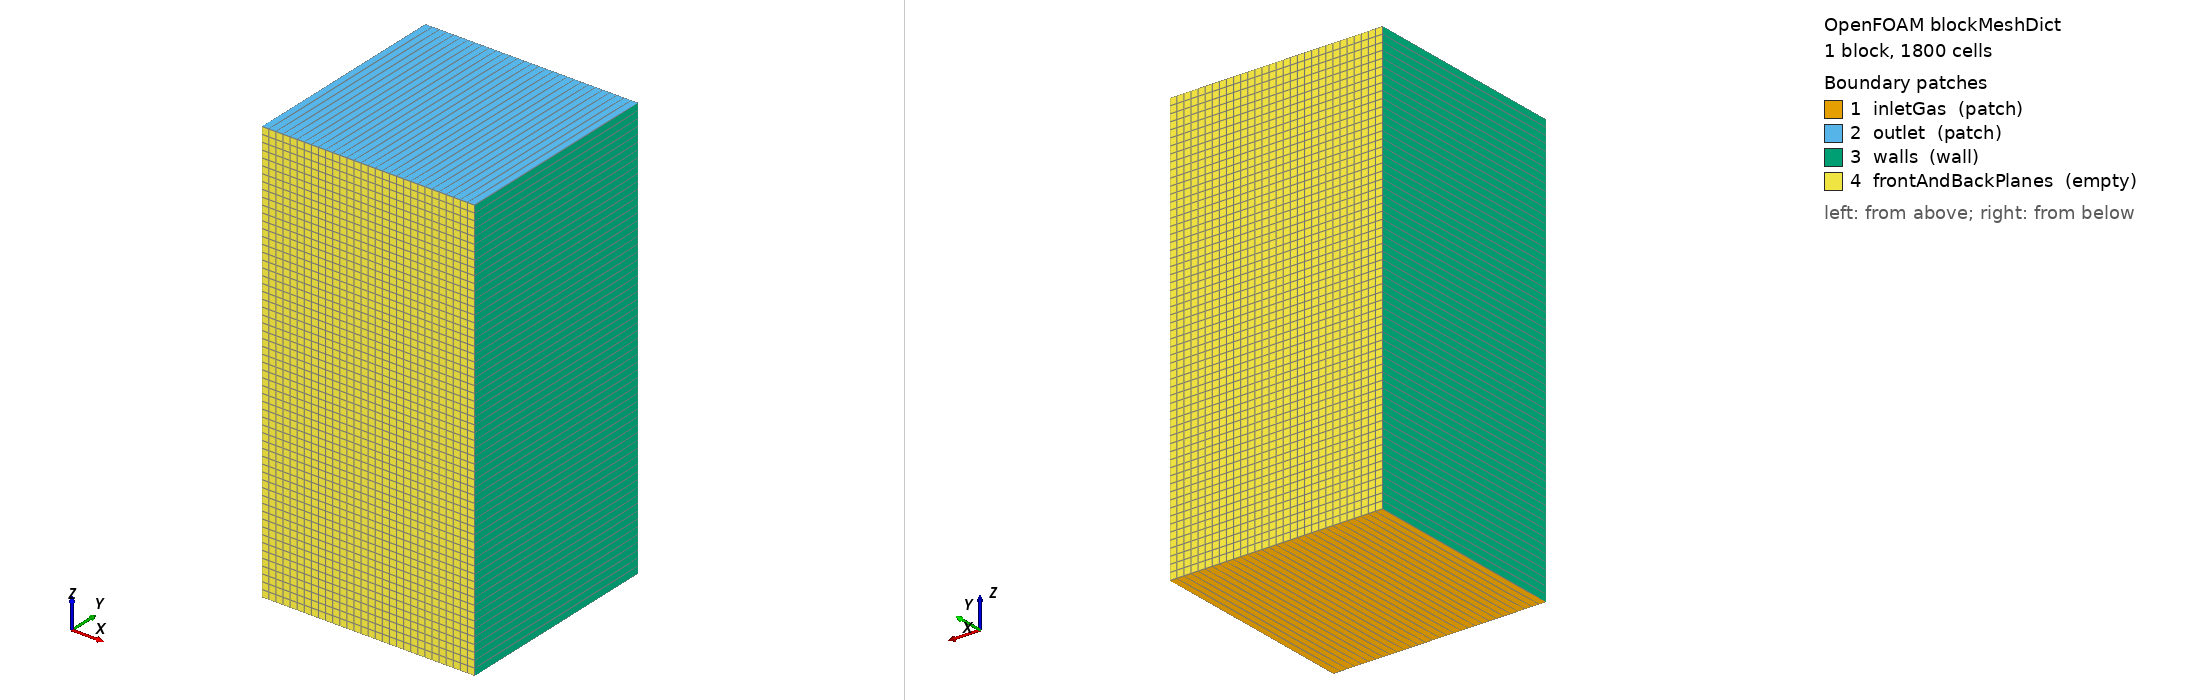

OpenFOAM case: the mesh blockMesh builds from blockMeshDict, 1 block(s), 1800 cells. Boundary patches (legend numbers): 1 inletGas (patch), 2 outlet (patch), 3 walls (wall), 4 frontAndBackPlanes (empty). Left view from above one corner, right view from below the opposite corner. Boundary conditions: 4 field file(s) under 0/; 4 of 4 drawn patches have an entry in a shipped field file.

=== system/blockMeshDict ===
/*--------------------------------*- C++ -*----------------------------------*\
  =========                 |
  \\      /  F ield         | OpenFOAM: The Open Source CFD Toolbox
   \\    /   O peration     | Website:  https://openfoam.org
    \\  /    A nd           | Version:  6
     \\/     M anipulation  |
\*---------------------------------------------------------------------------*/
FoamFile
{
    version     2.0;
    format      ascii;
    class       dictionary;
    object      blockMeshDict;
}
// * * * * * * * * * * * * * * * * * * * * * * * * * * * * * * * * * * * * * //

convertToMeters 1;

vertices
(
    (0 0 0)
    (0.09 0 0)
    (0.09 0.09 0)
    (0 0.09 0)
    (0 0 0.18)
    (0.09 0 0.18)
    (0.09 0.09 0.18)
    (0 0.09 0.18)
);

blocks
(
    hex (0 1 2 3 4 5 6 7) (30 1 60) simpleGrading (1 1 1)
);

edges
(
);

patches
(
    patch inletGas
    (
        (0 3 2 1)
    )
    patch outlet
    (
        (4 5 6 7)
    )
    wall walls
    (
        (0 3 7 4)
        (1 5 6 2)
    )
    empty frontAndBackPlanes
    (
        (0 1 4 5)
        (2 6 7 3)  
    )
);

mergePatchPairs
(
);

// ************************************************************************* //


=== 0/Ksl ===
/*--------------------------------*- C++ -*----------------------------------*\
  =========                 |
  \\      /  F ield         | OpenFOAM: The Open Source CFD Toolbox
   \\    /   O peration     | Website:  https://openfoam.org
    \\  /    A nd           | Version:  6
     \\/     M anipulation  |
\*---------------------------------------------------------------------------*/
FoamFile
{
    version     2.0;
    format      ascii;
    class       volScalarField;
    object      Ksl;
}
// * * * * * * * * * * * * * * * * * * * * * * * * * * * * * * * * * * * * * //

dimensions      [1 -3 -1 0 0 0 0];

internalField   uniform 0;

boundaryField
{

    inletGas
    {
        type            zeroGradient;
    }

    InletSolidLeft
    {
        type            zeroGradient;
    }

    InletSolidRight
    {
        type            zeroGradient;
    }

    walls
    {
        type            zeroGradient;
    }

    outlet
    {
        type            zeroGradient;
    }

    frontAndBackPlanes    
    {
        type            empty;
    }
}

// ************************************************************************* //


=== 0/Us ===
/*--------------------------------*- C++ -*----------------------------------*\
  =========                 |
  \\      /  F ield         | OpenFOAM: The Open Source CFD Toolbox
   \\    /   O peration     | Website:  https://openfoam.org
    \\  /    A nd           | Version:  6
     \\/     M anipulation  |
\*---------------------------------------------------------------------------*/
FoamFile
{
    version     2.0;
    format      ascii;
    class       volVectorField;
    object      Us;
}
// * * * * * * * * * * * * * * * * * * * * * * * * * * * * * * * * * * * * * //

dimensions      [0 1 -1 0 0 0 0];

internalField   uniform (0 0 0);

boundaryField
{
    inletGas
    {
        type            zeroGradient;
    }

    InletSolidLeft
    {
        type            zeroGradient;
    }

    InletSolidRight
    {
        type            zeroGradient;
    }

    walls
    {
        type            zeroGradient;
    }

    outlet
    {
        type            zeroGradient;
    }

    frontAndBackPlanes    
    {
        type            empty;
    }
}

// ************************************************************************* //


=== 0/sSmoothField ===
/*--------------------------------*- C++ -*----------------------------------*\
  =========                 |
  \\      /  F ield         | OpenFOAM: The Open Source CFD Toolbox
   \\    /   O peration     | Website:  https://openfoam.org
    \\  /    A nd           | Version:  6
     \\/     M anipulation  |
\*---------------------------------------------------------------------------*/
FoamFile
{
    version     2.0;
    format      ascii;
    class       volScalarField;
    location    "1";
    object      sSmoothField;
}
// * * * * * * * * * * * * * * * * * * * * * * * * * * * * * * * * * * * * * //

dimensions      [0 0 0 0 0 0 0];

internalField   uniform 1;

boundaryField
{
    inletGas
    {
        type            zeroGradient;
    }

    InletSolidLeft
    {
        type            zeroGradient;
    }

    InletSolidRight
    {
        type            zeroGradient;
    }

    walls
    {
        type            zeroGradient;
    }

    outlet
    {
        type            zeroGradient;
    }

    frontAndBackPlanes    
    {
        type            empty;
    }
}


// ************************************************************************* //


=== 0/vSmoothField ===
/*--------------------------------*- C++ -*----------------------------------*\
| =========                 |                                                 |
| \\      /  F ield         | OpenFOAM: The Open Source CFD Toolbox           |
|  \\    /   O peration     | Version:  1.6                                   |
|   \\  /    A nd           | Web:      www.OpenFOAM.org                      |
|    \\/     M anipulation  |                                                 |
\*---------------------------------------------------------------------------*/
FoamFile
{
    version     2.0;
    format      ascii;
    class       volVectorField;
    location    "0";
    object      vSmoothField;
}
// * * * * * * * * * * * * * * * * * * * * * * * * * * * * * * * * * * * * * //

dimensions      [0 0 0 0 0 0 0];

internalField   uniform (0 0 0);

boundaryField
{
    inletGas
    {
        type            zeroGradient;
    }

    InletSolidLeft
    {
        type            zeroGradient;
    }

    InletSolidRight
    {
        type            zeroGradient;
    }

    walls
    {
        type            zeroGradient;
    }

    outlet
    {
        type            zeroGradient;
    }

    frontAndBackPlanes    
    {
        type            empty;
    }
}


// ************************************************************************* //
